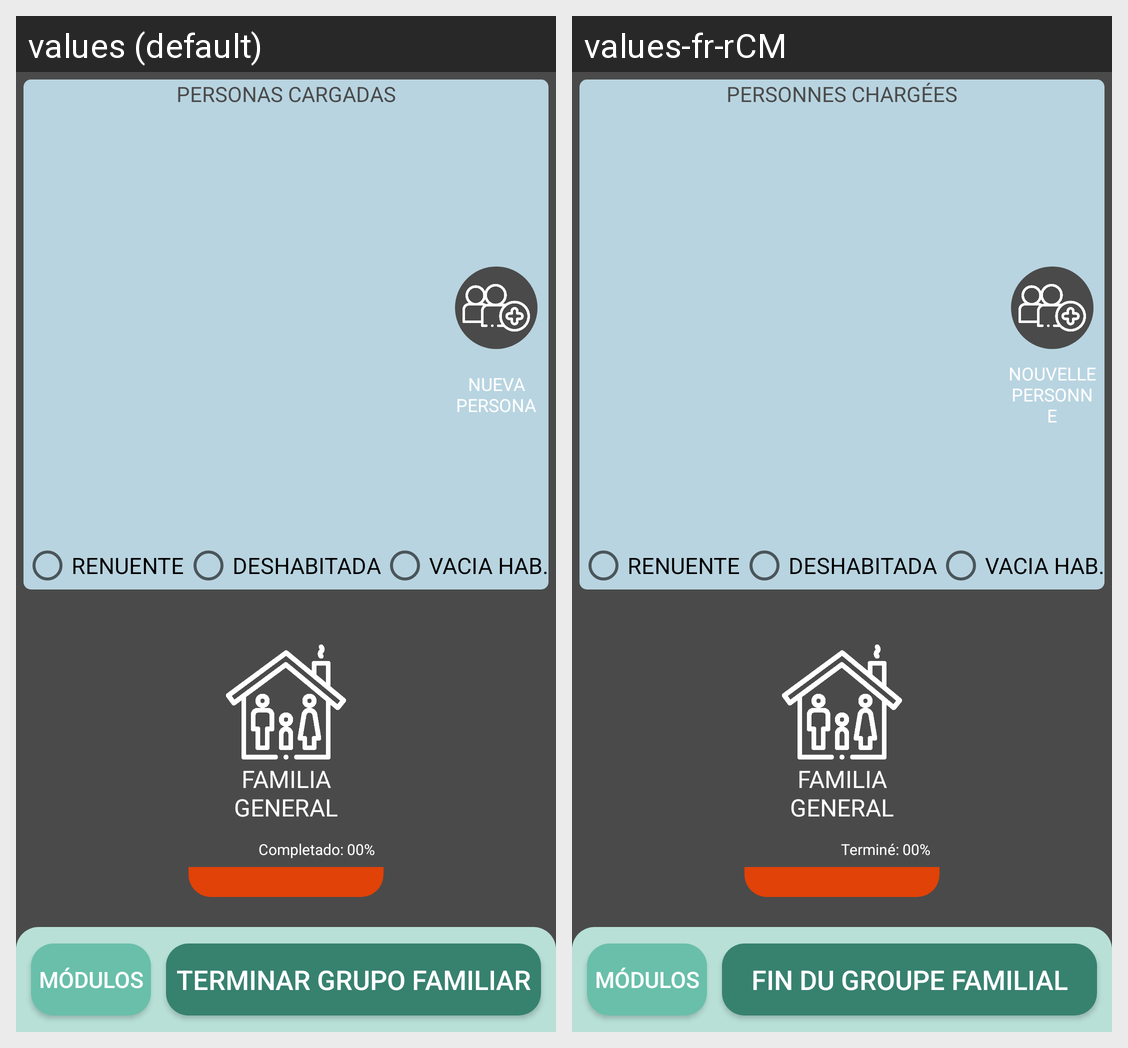

The same Android screen rendered under two of its app's locales, left to right. List the strings drawn on it with the default value and each locale's translation.
Android screen res/layout/activity_menu_familia.xml rendered under 2 locales, left to right: values (default), values-fr-rCM. Device: Nexus 5 (rendered at 1080×1920; each locale shown at half size, 540×960, under a caption strip naming it); theme AppTheme.
Strings drawn on this screen, with the default value and each locale's value (text and hints the layout hard-codes, and strings that could not be matched under every locale, appear in the picture but are not listed):

modulos
  values: MÓDULOS
  values-fr-rCM: MÓDULOS  [not translated; the default value is used]

terminar_grupo_familiar
  values: TERMINAR GRUPO FAMILIAR
  values-fr-rCM: FIN DU GROUPE FAMILIAL

vivienda_renuente
  values: RENUENTE
  values-fr-rCM: RENUENTE  [not translated; the default value is used]

vivienda_deshabitada
  values: DESHABITADA
  values-fr-rCM: DESHABITADA  [not translated; the default value is used]

nueva_persona
  values: NUEVA PERSONA
  values-fr-rCM: NOUVELLE PERSONNE

personas_cargadas
  values: PERSONAS CARGADAS
  values-fr-rCM: PERSONNES CHARGÉES

completado_cero
  values: Completado: 00%
  values-fr-rCM: Terminé: 00%

familia_general
  values: FAMILIA GENERAL
  values-fr-rCM: FAMILIA GENERAL  [not translated; the default value is used]
